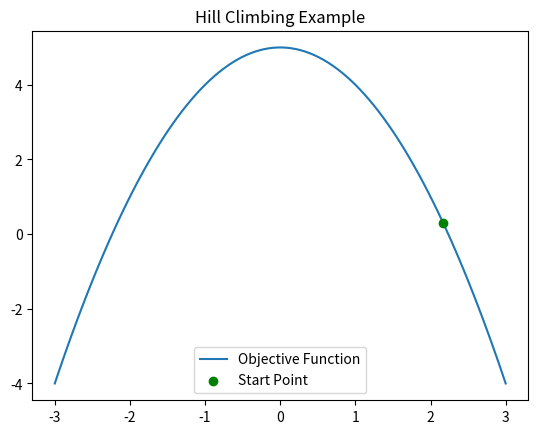

Write Python code to recreate this figure.

import matplotlib.pyplot as plt
import numpy as np
import random

# Objective function
def objective(x):
    return -x**2 + 5


x = np.linspace(-3, 3, 100)
y = objective(x)
start = random.uniform(-3, 3)
solution = objective(start)

plt.plot(x, y, label='Objective Function')
# Final solution point

plt.scatter([start], [solution], color='green', label='Start Point', zorder=6)

plt.title('Hill Climbing Example')
plt.legend()
plt.show()
